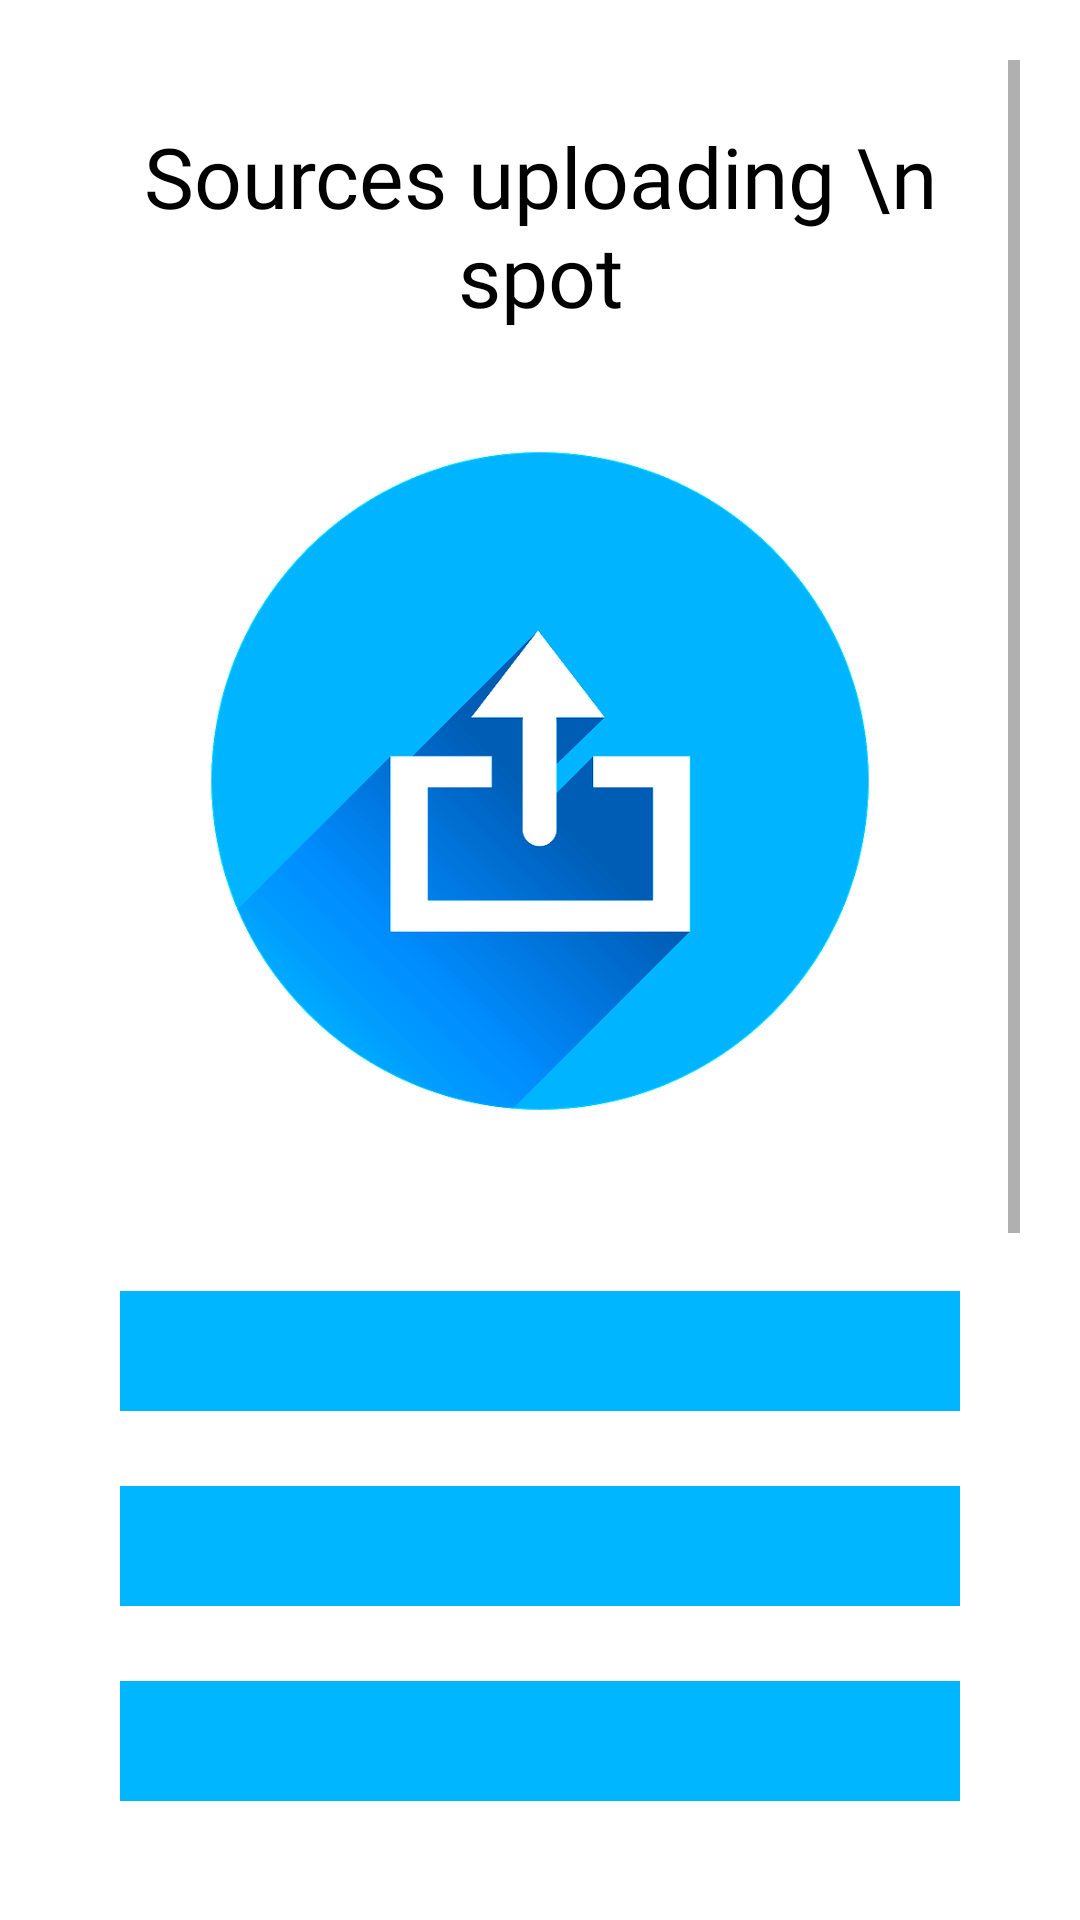

Android layout source for this screen:
<!-- AndroidManifest.xml: application theme Theme.YGC -->
<!-- res/layout/activity_deatialupdate.xml -->
<?xml version="1.0" encoding="utf-8"?>
<androidx.constraintlayout.widget.ConstraintLayout xmlns:android="http://schemas.android.com/apk/res/android"
    xmlns:app="http://schemas.android.com/apk/res-auto"
    xmlns:tools="http://schemas.android.com/tools"
    android:layout_width="match_parent"
    android:layout_height="match_parent"
    android:orientation="vertical"
    android:padding="20dp"
    tools:context=".detailupdate">

    <ScrollView
        android:layout_width="match_parent"
        android:layout_height="match_parent"
        tools:layout_editor_absoluteX="20dp"
        tools:layout_editor_absoluteY="-174dp">

        <LinearLayout
            android:layout_width="match_parent"
            android:layout_height="match_parent"
            android:orientation="vertical"
            android:padding="20dp">

            <TextView
                android:id="@+id/textView5"
                android:layout_width="match_parent"
                android:layout_height="wrap_content"
                android:layout_gravity="center"
                android:fontFamily="@font/alfa_slab_one"
                android:gravity="center|center_horizontal|center_vertical"
                android:text="Sources uploading \n spot"
                android:textColor="@color/black"
                android:textSize="28sp" />

            <ImageView
                android:id="@+id/imageView7"
                android:layout_width="match_parent"
                android:layout_height="300dp"
                android:src="@drawable/uppload" />

            <Spinner
                android:id="@+id/spinner"
                style="@style/Widget.AppCompat.Light.DropDownItem.Spinner"
                android:layout_width="match_parent"
                android:layout_height="40dp"
                android:layout_marginTop="20dp"
                android:background="@color/primary" />

            <Spinner
                android:id="@+id/spinner1"
                style="@style/Widget.AppCompat.Light.DropDownItem.Spinner"
                android:layout_width="match_parent"
                android:layout_height="40dp"
                android:layout_marginTop="25dp"
                android:background="@color/primary" />

            <Spinner
                android:id="@+id/spinner3"
                style="@style/Widget.AppCompat.Light.DropDownItem.Spinner"
                android:layout_width="match_parent"
                android:layout_height="40dp"
                android:layout_marginTop="25dp"
                android:background="@color/primary" />

            <com.google.android.material.textfield.TextInputLayout
                style="@style/Widget.MaterialComponents.TextInputLayout.OutlinedBox"
                android:layout_width="match_parent"
                android:layout_height="wrap_content"
                android:layout_marginTop="25dp">

                <com.google.android.material.textfield.TextInputEditText
                    android:id="@+id/Title_det"
                    android:layout_width="match_parent"
                    android:layout_height="wrap_content"
                    android:hint="Title of the source"
                    android:inputType="text"
                    android:textColor="@color/black"
                    android:textColorHint="#A8A8A8"
                    android:textSize="20sp"

                    />


            </com.google.android.material.textfield.TextInputLayout>

            <com.google.android.material.textfield.TextInputLayout
                style="@style/Widget.MaterialComponents.TextInputLayout.OutlinedBox"
                android:layout_width="match_parent"
                android:layout_height="wrap_content"
                android:layout_marginTop="25dp">

                <com.google.android.material.textfield.TextInputEditText
                    android:id="@+id/link"
                    android:layout_width="match_parent"
                    android:layout_height="wrap_content"
                    android:hint="The link of the source"
                    android:inputType="text"
                    android:textColor="@color/black"
                    android:textColorHint="#A8A8A8"
                    android:textSize="20sp"

                    />


            </com.google.android.material.textfield.TextInputLayout>


            <Button
                android:id="@+id/upload"
                android:layout_width="195dp"
                android:layout_height="70dp"
                android:layout_gravity="center"
                android:layout_marginTop="20dp"
                android:text="upload"
                android:textSize="20sp" />

            <Button
                android:id="@+id/back"
                android:layout_width="195dp"
                android:layout_height="wrap_content"
                android:layout_gravity="center"
                android:text="Back to login" />

        </LinearLayout>
    </ScrollView>
</androidx.constraintlayout.widget.ConstraintLayout>
<!-- resources referenced by this layout -->
<resources>
  <color name="black">#FF000000</color>
  <color name="primary">#00B7FF</color>
  <!-- drawable uppload: png bitmap (drawable, 59399 bytes) -->
  <style name="Theme.YGC" parent="Theme.MaterialComponents.DayNight.NoActionBar">
          
          <item name="colorPrimary">#00B7FF</item>
          <item name="colorPrimaryVariant">#006FF6</item>
          <item name="colorOnPrimary">@color/white</item>
          
          <item name="colorSecondary">@color/teal_200</item>
          <item name="colorSecondaryVariant">@color/teal_700</item>
          <item name="colorOnSecondary">@color/black</item>
          
          <item name="android:statusBarColor">?attr/colorPrimaryVariant</item>
          
      </style>
  <color name="white">#FFFFFFFF</color>
  <color name="teal_200">#FF03DAC5</color>
  <color name="teal_700">#FF018786</color>
</resources>
